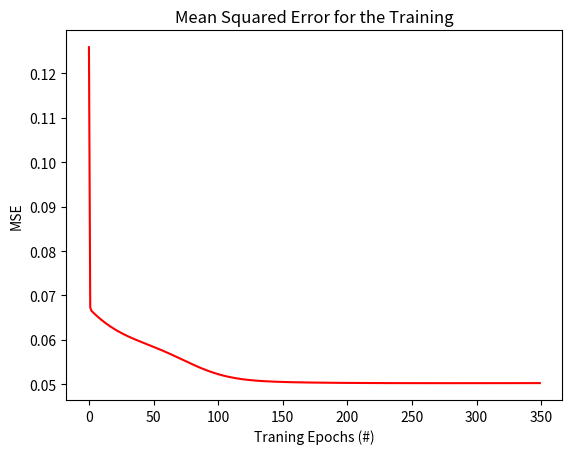

Write the Python code that produced this figure.
import numpy as np
import matplotlib.pyplot as plt 

#######################################################
#                                                     #
#             Functions to generate data              #
#                                                     #
#######################################################

def func(X: np.ndarray) -> np.ndarray:
    """The data generating function"""
    return 0.3 * X[:, 0] + 0.6 * X[:, 1] ** 2

def noisy_func(X: np.ndarray, epsilon: float = 0.075) -> np.ndarray:
    """Add noise to the data generating function"""
    return func(X) + np.random.randn(len(X)) * epsilon

def get_data(n_train: int, n_test: int) -> tuple[np.ndarray, np.ndarray, np.ndarray, np.ndarray]:
    """Provide training and test data for training the neural network"""
    X_train = np.random.rand(n_train, 2) * 2 - 1
    y_train = noisy_func(X_train)
    X_test = np.random.rand(n_test, 2) * 2 - 1
    y_test = noisy_func(X_test)

    y_train = y_train.reshape((y_train.shape[0],1))
    y_test = y_test.reshape((y_test.shape[0],1))

    return X_train, y_train, X_test, y_test


#######################################################
#                                                     #
#             Feed-forward Neural Network             #
#                                                     #
#######################################################

def sigmoid(x):
    """
    Sigmoid activation function
    """
    return 1/(1+np.exp(-x))

def d_sigmoid(y):
    """
    Derivative of the sigmoid activation function - input y is output of sigmoid(x)
    """
    return y*(1-y)

def linear(x):
    """
    Linear activation function, returns the same as the input
    """
    return x

def d_linear(y):
    """
    Derivative of linear activation function, returns 1 in the form of the input y
    """
    return np.ones_like(y)

def mse(y, y_hat):
    """
    Mean squared error loss function
    """
    return np.mean((y - y_hat) ** 2)

def feed_forward(x, hidden_W, hidden_b, out_W, out_b):
    """
    Calculate the forward pass for input_data x
    """
    # Hidden layer calculations
    #print(hidden_b.shape)
    hidden_activations = sigmoid(hidden_W @ x.T + hidden_b.reshape(-1, 1)) 
    # Output calculations
    out_linear = hidden_activations.T @ out_W + out_b
    y_hat = linear(out_linear)
    return y_hat, hidden_activations

def backward(y_hat, y, x, hidden_activations, out_W):
    """
    Backpropagation for the neural net in the assignment
    Parameters are those needed for the calculation

    :param y_hat: predictions from forward pass
    :param y: target data
    :param x: input data
    :param hidden_activations: Activations of hidden layer from forward pass
    :out_W: current output weights

    :returns: the derivative updates to hidden_W, hidden_b, out_W and out_b

    """
    n = len(y)
    # gradients wrt output weights
    out_error = y_hat - y
    out_delta = out_error * d_linear(y_hat)
    d_L_d_ow = hidden_activations  @ (2/n * out_delta) # Size (2,1)
    # gradients wrt output bias
    d_L_d_ob =np.sum(2/n * out_delta, axis=0)   # Size (1,)
    # gradients wrt hidden weights
    hidden_error = out_W @ (2/n * out_delta.T)
    d_L_d_hw =  x @ (hidden_error * d_sigmoid(hidden_activations))  # Size (2,2) 
    # gradients wrt hidden bias
    d_L_d_hb =  np.sum(hidden_error * d_sigmoid(hidden_activations), axis=1)  # Size (2,)

    return d_L_d_hw, d_L_d_hb, d_L_d_ow, d_L_d_ob


def train(x_train, y_train, neural_net, learning_rate=0.01, epochs=10, batch_size=1):
    """
    Training loop for the neural net
    Executes a forward pass that calulates the current prediction,
     then updates the gradient through a backward pass,
     then the gradient is used for gradient decent to tweak the weight 
     toward a minimum for the loss function (mse)
    
    :param x_train: the x values of the training data
    :param y_train: target data for the training
    :param neural_net: the intialization net that is trained
    :param learning_rate: to determine the weighting of the gradient change for each backwards pass
    :param epochs: the number of times the training data is iterated through fully in training
    :param batch_size is used to split up the training data into batches of given integer size

    :returns: the training MSE and the final weights for the nn
    """

    hidden_W, hidden_b, out_W, out_b = neural_net
    error_hist = []

    n_batches = int(np.ceil(x_train.shape[0]/float(batch_size)))

    for e in range(epochs):

        errors = []
        learning_rate *= 0.992
        for i in range(n_batches):
            # Forward pass
            y_hat, hidden_activations = feed_forward(x_train[batch_size*i:batch_size*(i+1)],
                                                     hidden_W, hidden_b, out_W, out_b)
            # Compute error
            error = mse(y_train[batch_size*i:batch_size*(i+1)], y_hat)
            errors.append(error)
            # Backward pass
            d_L_d_hw, d_L_d_hb, d_L_d_ow, d_L_d_ob = backward(y_hat,
                                                              y_train[batch_size*i:batch_size*(i+1)],
                                                              x_train[batch_size*i:batch_size*(i+1)],
                                                              hidden_activations, out_W)
            # Update parameters
            hidden_W = hidden_W - learning_rate * d_L_d_hw
            hidden_b = hidden_b - learning_rate * d_L_d_hb
            out_W = out_W - learning_rate * d_L_d_ow
            out_b = out_b - learning_rate * d_L_d_ob
        
        epoch_error = np.mean(errors)
        error_hist.append(epoch_error)
        if(e % 50 == 0):
            print(f"Epoch {e}: mse {epoch_error:4f}", end="\n")

    return error_hist, epoch_error, (hidden_W, hidden_b, out_W, out_b)

def plot_mse(errors, max_epochs):
    # Plots the mse errors
    plt.title("Mean Squared Error for the Training") 
    plt.xlabel("Traning Epochs (#)") 
    plt.ylabel("MSE") 
    plt.plot(range(max_epochs), errors, color ="red") 
    plt.show()

if __name__ == "__main__":
    np.random.seed(0)
    X_train, y_train, X_test, y_test = get_data(n_train=280, n_test=120)
    # Initialize weights for two hidden neurons
    # 2 X 2 W + 2 b
    hidden_weights = np.random.uniform(-0.5, 0.5, (2, 2))
    hidden_bias = np.random.uniform(-0.5, 0.5, 2)
    # Initialize weights for output neuron
    # 2 x 1 W + 1 b
    out_weights = np.random.uniform(-0.5, 0.5, (2, 1))
    out_bias = np.random.uniform(-0.5, 0.5, 1)
    out_bias.reshape(1)
    # This is the neural net
    neural_net = (hidden_weights, hidden_bias, out_weights, out_bias)
    # Training
    max_epochs = 350
    errors, avg_train_mse, neural_net_trained = train(X_train, y_train, neural_net, learning_rate=0.003, epochs=max_epochs,
                                          batch_size=1)
    # Calculate mse on test data
    y_hat_test, _ = feed_forward(X_test, *neural_net_trained)
    test_mse = mse(y_test, y_hat_test)

    print(f"Training done after {max_epochs} epochs")
    print(f"Training MSE: {avg_train_mse:.6f}")
    print(f"Test MSE: {test_mse:.6f}")

    plot_mse(errors, max_epochs)
